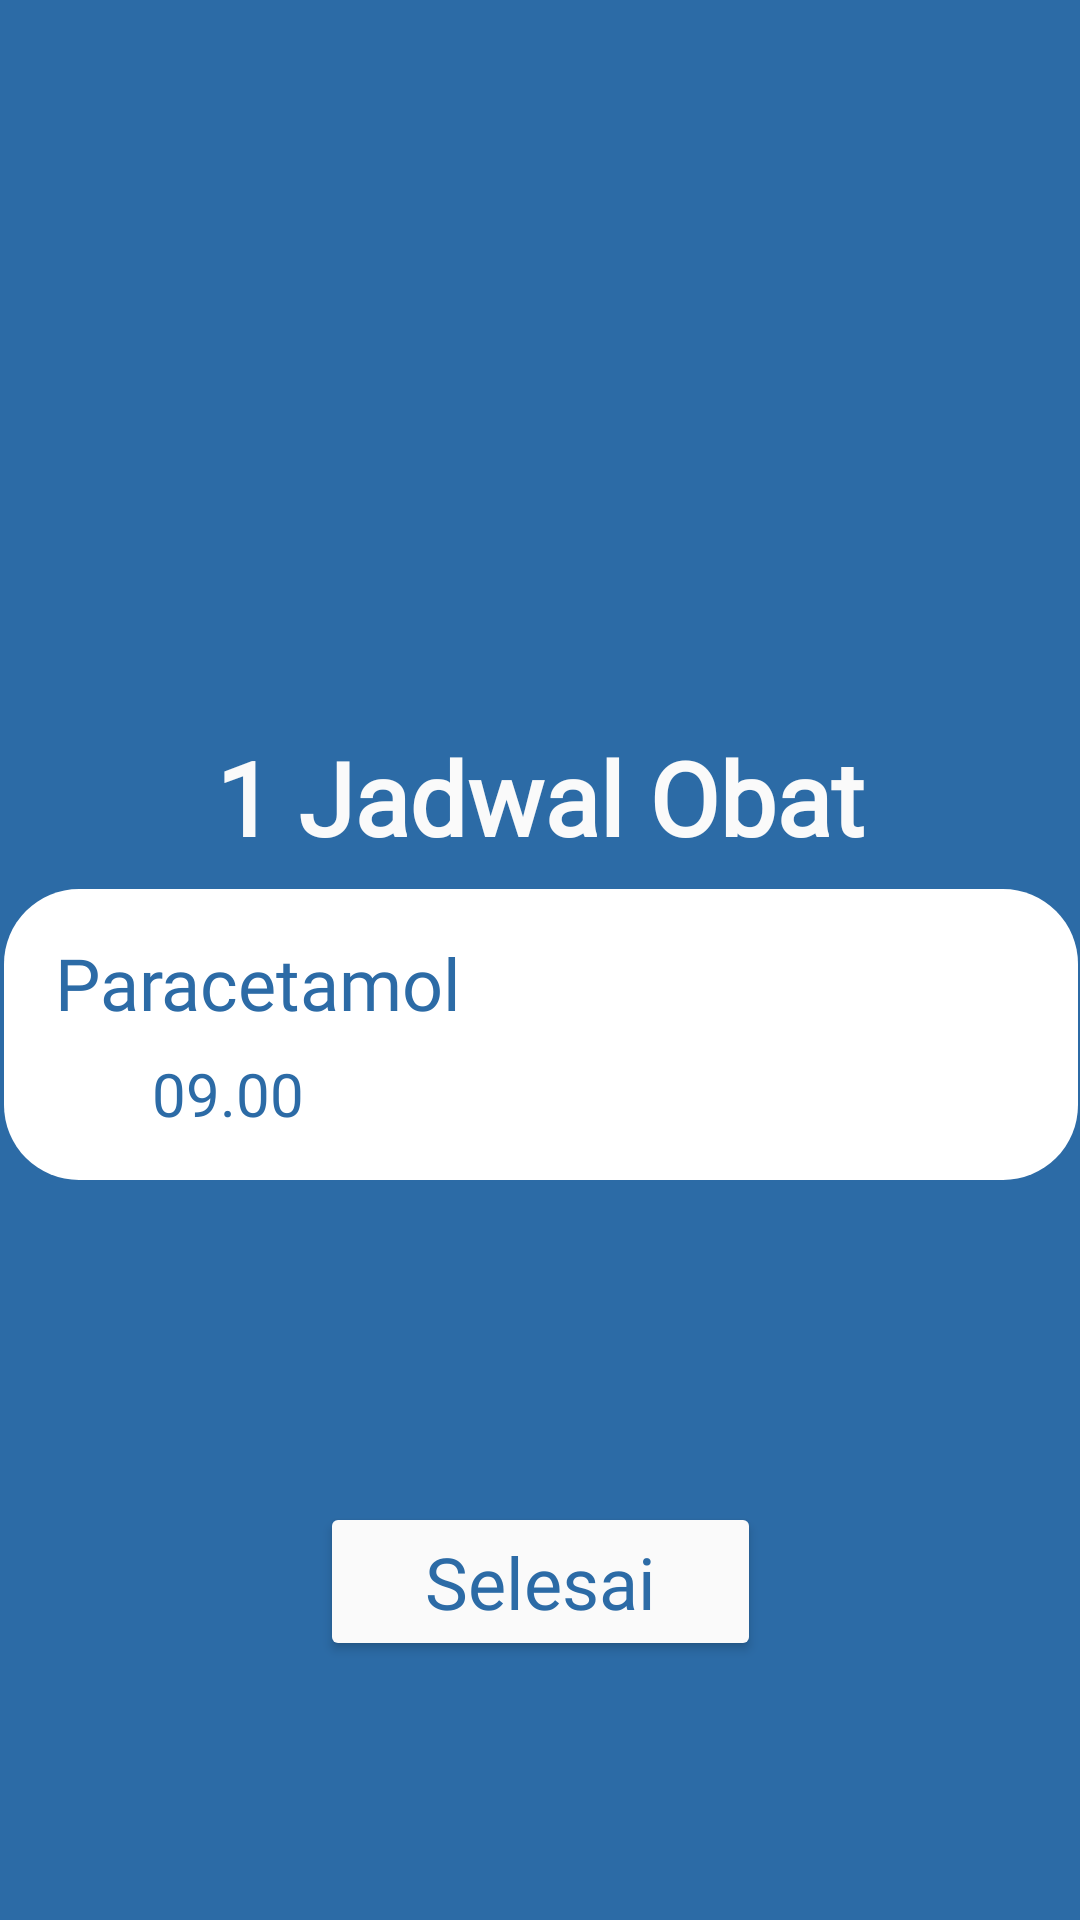

Here is an Android app screen rendered from its layout file. Give the layout XML and the strings, colors and styles it references.
<!-- AndroidManifest.xml: application theme Theme.LindungiLansia -->
<!-- res/layout/fragment_notifikasi_obat.xml -->
<?xml version="1.0" encoding="utf-8"?>
<androidx.constraintlayout.widget.ConstraintLayout xmlns:android="http://schemas.android.com/apk/res/android"
    xmlns:app="http://schemas.android.com/apk/res-auto"
    xmlns:tools="http://schemas.android.com/tools"
    android:layout_width="match_parent"
    android:layout_height="match_parent"
    android:background="@color/primary_blue"
    tools:context=".NotifikasiObatFragment">

    <TextView
        android:id="@+id/alert_Atribut9"
        android:layout_width="329dp"
        android:layout_height="37dp"
        android:fontFamily="@font/sen"
        android:text="1 Jadwal Obat"
        android:textAlignment="center"
        android:textAllCaps="false"
        android:textColor="@color/background"
        android:textSize="34sp"
        android:textStyle="bold"
        app:layout_constraintBottom_toBottomOf="parent"
        app:layout_constraintEnd_toEndOf="parent"
        app:layout_constraintStart_toStartOf="parent"
        app:layout_constraintTop_toTopOf="parent"
        app:layout_constraintVertical_bias="0.403" />

    <ImageView
        android:id="@+id/imageView9"
        android:layout_width="199dp"
        android:layout_height="171dp"
        android:src="@drawable/ic_round_error_outline_24"
        app:layout_constraintBottom_toBottomOf="parent"
        app:layout_constraintEnd_toEndOf="parent"
        app:layout_constraintStart_toStartOf="parent"
        app:layout_constraintTop_toTopOf="parent"
        app:layout_constraintVertical_bias="0.137" />

    <androidx.constraintlayout.widget.ConstraintLayout
        android:layout_width="358dp"
        android:layout_height="97dp"
        android:layout_margin="5dp"
        android:layout_marginTop="36dp"
        android:background="@drawable/rounder_corner_25"
        app:layout_constraintBottom_toTopOf="@+id/btnTidakBisaBantuNotifikasiDariElder"
        app:layout_constraintEnd_toEndOf="parent"
        app:layout_constraintHorizontal_bias="0.49"
        app:layout_constraintStart_toStartOf="parent"
        app:layout_constraintTop_toBottomOf="@+id/alert_Atribut9"
        app:layout_constraintVertical_bias="0.1">

        <TextView
            android:id="@+id/textView5"
            android:layout_width="wrap_content"
            android:layout_height="wrap_content"
            android:fontFamily="@font/sen_bold"
            android:text="Paracetamol"
            android:textColor="@color/primary_blue"
            android:textSize="24sp"
            app:layout_constraintBottom_toBottomOf="parent"
            app:layout_constraintEnd_toEndOf="parent"
            app:layout_constraintHorizontal_bias="0.076"
            app:layout_constraintStart_toStartOf="parent"
            app:layout_constraintTop_toTopOf="parent"
            app:layout_constraintVertical_bias="0.231" />

        <ImageView
            android:id="@+id/imageView12"
            android:layout_width="wrap_content"
            android:layout_height="wrap_content"
            android:layout_marginTop="12dp"
            android:src="@drawable/ic_round_access_alarm_24"
            android:tint="@color/primary_blue"
            app:layout_constraintBottom_toBottomOf="parent"
            app:layout_constraintEnd_toEndOf="parent"
            app:layout_constraintHorizontal_bias="0.047"
            app:layout_constraintStart_toStartOf="parent"
            app:layout_constraintTop_toTopOf="parent"
            app:layout_constraintVertical_bias="0.737" />

        <TextView
            android:id="@+id/textView7"
            android:layout_width="wrap_content"
            android:layout_height="wrap_content"
            android:fontFamily="@font/sen"
            android:text="09.00"
            android:textColor="@color/primary_blue"
            android:textSize="20sp"
            app:layout_constraintBottom_toBottomOf="parent"
            app:layout_constraintEnd_toEndOf="parent"
            app:layout_constraintHorizontal_bias="0.161"
            app:layout_constraintStart_toStartOf="parent"
            app:layout_constraintTop_toTopOf="parent"
            app:layout_constraintVertical_bias="0.78" />

    </androidx.constraintlayout.widget.ConstraintLayout>

    <Button
        android:id="@+id/btnTidakBisaBantuNotifikasiDariElder"
        android:layout_width="147dp"
        android:layout_height="53dp"
        android:backgroundTint="@color/background"
        android:fontFamily="@font/sen"
        android:shadowColor="@color/primary_blue"
        android:text="Selesai"
        android:textAlignment="center"
        android:textAllCaps="false"
        android:textColor="@color/primary_blue"
        android:textColorHighlight="@color/primary_blue"
        android:textColorHint="@color/background"
        android:textSize="24sp"
        app:cornerRadius="@android:dimen/app_icon_size"
        app:layout_constraintBottom_toBottomOf="parent"
        app:layout_constraintEnd_toEndOf="parent"
        app:layout_constraintStart_toStartOf="parent"
        app:layout_constraintTop_toTopOf="parent"
        app:layout_constraintVertical_bias="0.853" />
</androidx.constraintlayout.widget.ConstraintLayout>
<!-- resources referenced by this layout -->
<resources>
  <color name="background">#FAFAFA</color>
  <color name="primary_blue">#2C6BA6</color>
  <!-- drawable rounder_corner_25 (drawable) -->
  <?xml version="1.0" encoding="utf-8"?>
  <shape xmlns:android="http://schemas.android.com/apk/res/android">
      <corners  android:radius="25dp"/>
      <solid android:color="@color/white"></solid>
  </shape>
  <style name="Theme.LindungiLansia" parent="Theme.MaterialComponents.DayNight.DarkActionBar">
          
          <item name="colorPrimary">@color/primary_blue</item>
          <item name="colorPrimaryVariant">@color/shadow_blue</item>
          <item name="colorOnPrimary">@color/pure_white</item>
          
          <item name="colorSecondary">@color/primary_blue</item>
          <item name="colorSecondaryVariant">@color/pure_white</item>
          <item name="colorOnSecondary">@color/pure_white</item>
          
          <item name="android:statusBarColor">@color/pure_white</item>
          
      </style>
  <color name="white">#FFFFFFFF</color>
  <color name="shadow_blue">#96C3EC</color>
  <color name="pure_white">#FFFFFF</color>
</resources>
